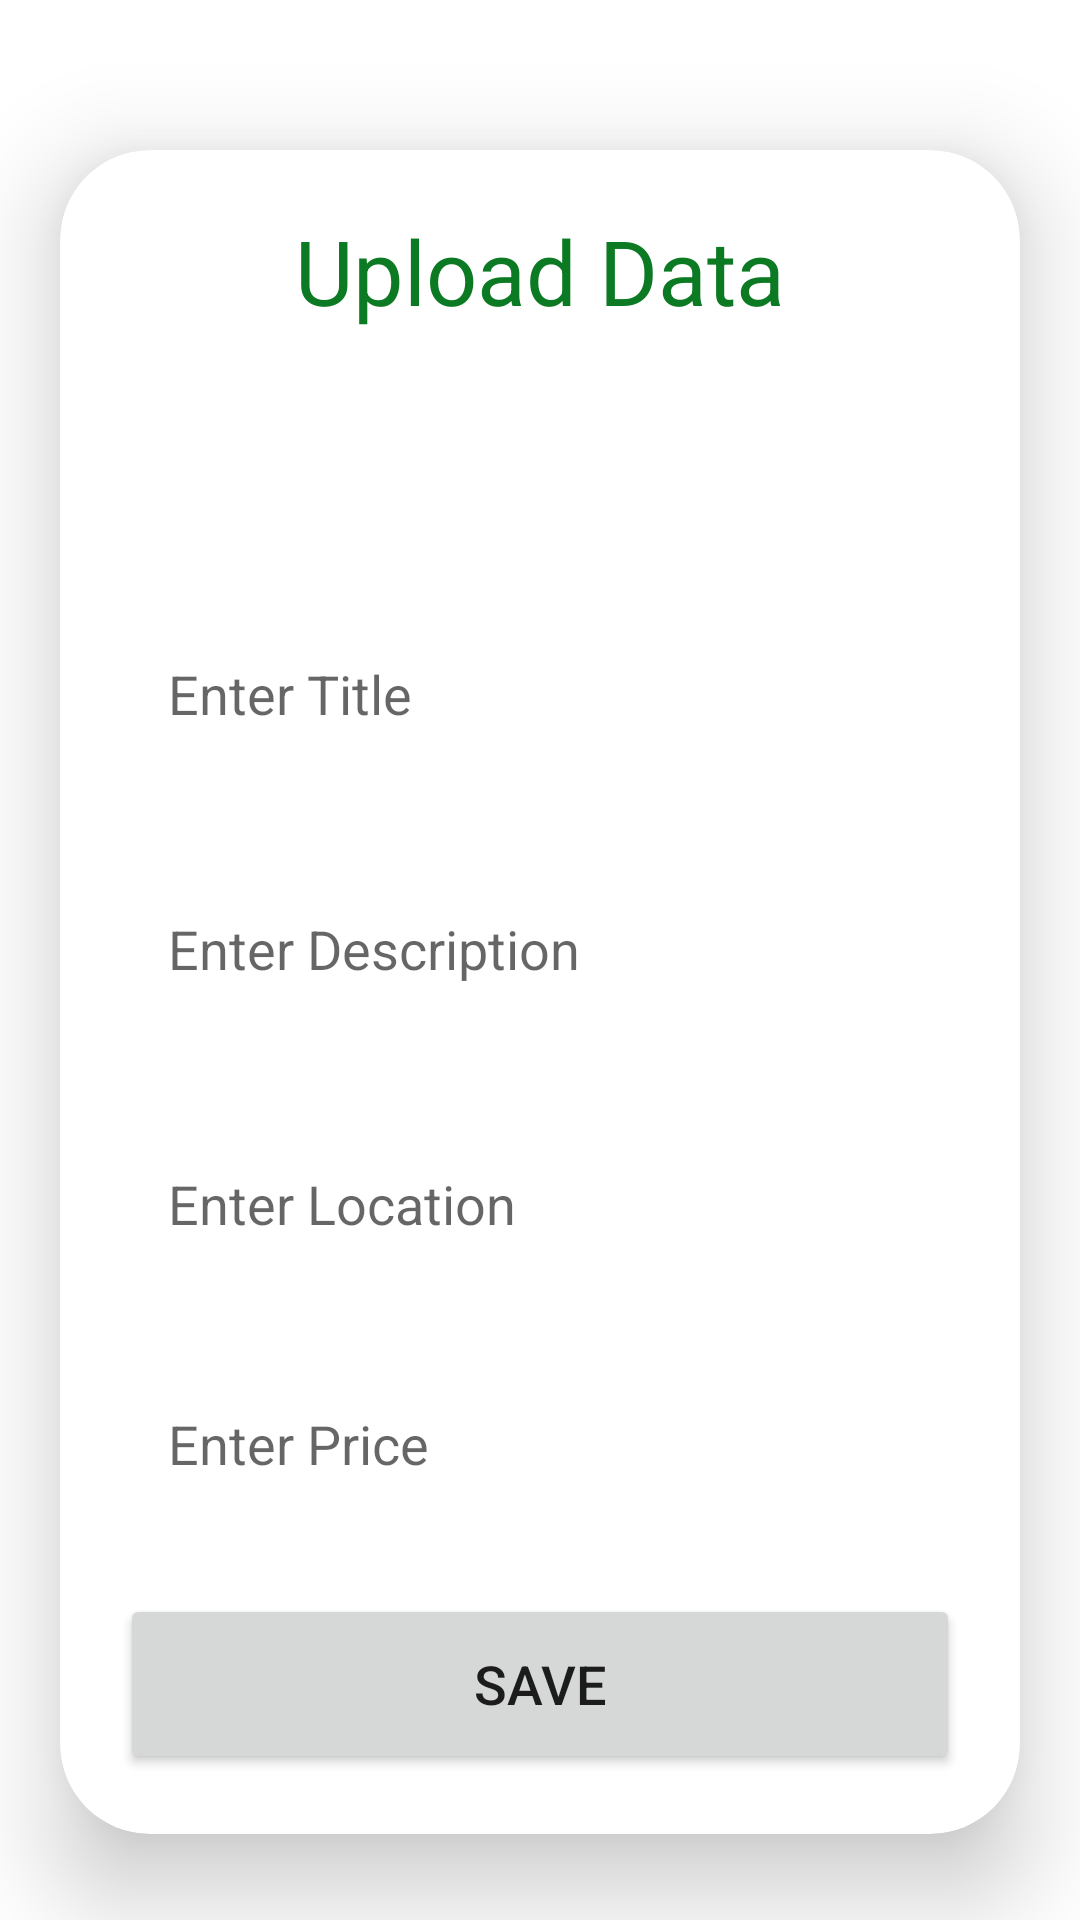

Android layout source for this screen:
<!-- AndroidManifest.xml: application theme Theme.StoreData -->
<!-- res/layout/activity_upload.xml -->
<?xml version="1.0" encoding="utf-8"?>
<ScrollView
    xmlns:android="http://schemas.android.com/apk/res/android"
    xmlns:app="http://schemas.android.com/apk/res-auto"
    xmlns:tools="http://schemas.android.com/tools"
    android:layout_width="match_parent"
    android:layout_height="match_parent"
    android:orientation="vertical"
    tools:context=".UploadActivity">
    <androidx.cardview.widget.CardView
        android:layout_width="match_parent"
        android:layout_height="wrap_content"
        android:layout_marginTop="50dp"
        android:layout_marginEnd="20dp"
        android:layout_marginStart="20dp"
        app:cardCornerRadius="30dp"
        app:cardElevation="20dp">

        <LinearLayout
            android:layout_width="match_parent"
            android:layout_height="wrap_content"
            android:layout_gravity="center_horizontal"
            android:background="@drawable/green_boarder"
            android:orientation="vertical"
            android:padding="20dp">

            <TextView
                android:layout_width="match_parent"
                android:layout_height="wrap_content"
                android:text="Upload Data"
                android:textAlignment="center"
                android:textColor="@color/dark_green"
                android:textSize="30sp" />

            <ImageView
                android:id="@+id/uploadImage"
                android:layout_width="79dp"
                android:layout_height="61dp"
                android:layout_marginLeft="120dp"
                android:layout_marginTop="10dp"
                android:scaleType="fitXY"
                android:src="@drawable/uploadimg" />

            <EditText
                android:id="@+id/uploadTitle"
                android:layout_width="match_parent"
                android:layout_height="60dp"
                android:layout_marginTop="20dp"
                android:background="@drawable/green_boarder"
                android:gravity="start|center_vertical"
                android:hint="Enter Title"
                android:padding="16dp"
                android:textColor="@color/dark_green" />

            <EditText
                android:id="@+id/uploadDesc"
                android:layout_width="match_parent"
                android:layout_height="70dp"
                android:layout_marginTop="20dp"
                android:background="@drawable/green_boarder"
                android:gravity="start|center_vertical"
                android:hint="Enter Description"
                android:padding="16dp"
                android:textColor="@color/dark_green" />

            <EditText
                android:id="@+id/uploadLoc"
                android:layout_width="match_parent"
                android:layout_height="60dp"
                android:layout_marginTop="20dp"
                android:background="@drawable/green_boarder"
                android:gravity="start|center_vertical"
                android:hint="Enter Location"
                android:padding="16dp"
                android:textColor="@color/dark_green" />

            <EditText
                android:id="@+id/uploadPrice"
                android:layout_width="match_parent"
                android:layout_height="60dp"
                android:layout_marginTop="20dp"
                android:background="@drawable/green_boarder"
                android:gravity="start|center_vertical"
                android:hint="Enter Price"
                android:padding="16dp"
                android:textColor="@color/dark_green" />

            <Button
                android:id="@+id/saveButton"
                android:layout_width="match_parent"
                android:layout_height="60dp"
                android:layout_marginTop="20dp"
                android:text="Save"
                android:textSize="18sp"
                app:cornerRadius="20dp" />
        </LinearLayout>
    </androidx.cardview.widget.CardView>
</ScrollView>
<!-- resources referenced by this layout -->
<resources>
  <color name="dark_green">#0B7A23</color>
  <style name="Theme.StoreData" parent="Base.Theme.StoreData" />
  <style name="Base.Theme.StoreData" parent="Theme.MaterialComponents.DayNight.DarkActionBar">
          <item name="colorPrimary">@color/dark_green</item>
          <item name="colorPrimaryVariant">@color/dark_green</item>
          <item name="colorOnPrimary">@color/white</item>
          
          <item name="colorSecondary">@color/tea_green</item>
          <item name="colorSecondaryVariant">@color/tea_green</item>
          <item name="colorOnSecondary">@color/black</item>
          
          <item name="android:statusBarColor">?attr/colorPrimaryVariant</item>
          
      </style>
  <color name="white">#FFFFFFFF</color>
  <color name="tea_green">#F5F5F5</color>
  <color name="black">#FF000000</color>
</resources>
